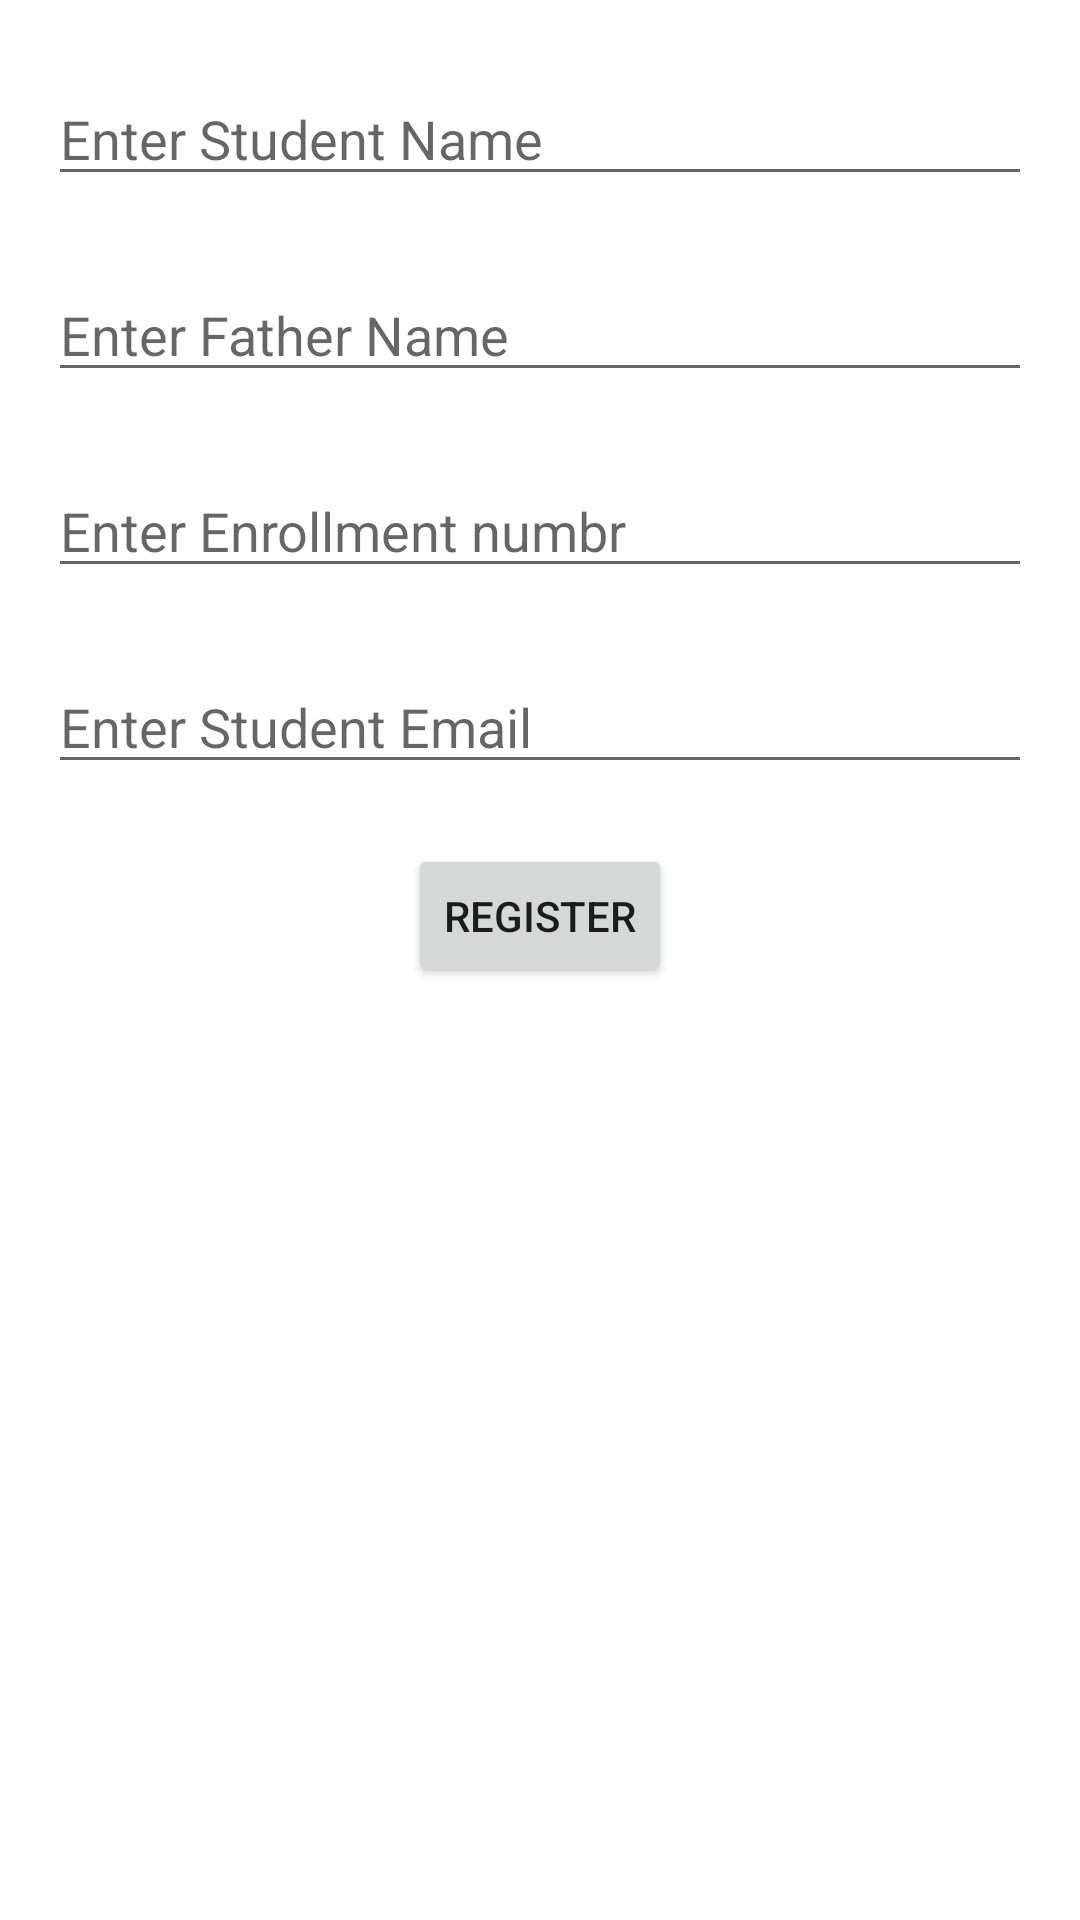

The Android layout XML behind this screen, and the referenced resources:
<!-- AndroidManifest.xml: application theme Theme.CollegeApp -->
<!-- res/layout/activity_student_registration.xml -->
<?xml version="1.0" encoding="utf-8"?>
<androidx.constraintlayout.widget.ConstraintLayout xmlns:android="http://schemas.android.com/apk/res/android"
    xmlns:app="http://schemas.android.com/apk/res-auto"
    xmlns:tools="http://schemas.android.com/tools"
    android:layout_width="match_parent"
    android:layout_height="match_parent"
    tools:context=".StudentRegistration">

    <EditText
        android:id="@+id/NameStuReg"
        android:layout_width="0dp"
        android:layout_height="wrap_content"
        android:layout_marginStart="16dp"
        android:layout_marginTop="24dp"
        android:layout_marginEnd="16dp"
        android:ems="10"
        android:hint="Enter Student Name"
        android:inputType="textPersonName"
        app:layout_constraintEnd_toEndOf="parent"
        app:layout_constraintStart_toStartOf="parent"
        app:layout_constraintTop_toTopOf="parent" />

    <EditText
        android:id="@+id/FatherNameStuReg"
        android:layout_width="0dp"
        android:layout_height="wrap_content"
        android:layout_marginTop="24dp"
        android:layout_marginStart="16dp"
        android:layout_marginEnd="16dp"
        android:ems="10"
        android:hint="Enter Father Name"
        android:inputType="textPersonName"
        app:layout_constraintEnd_toEndOf="parent"
        app:layout_constraintHorizontal_bias="1.0"
        app:layout_constraintStart_toStartOf="parent"
        app:layout_constraintTop_toBottomOf="@+id/NameStuReg" />

    <EditText
        android:id="@+id/EnrollStuReg"
        android:layout_width="0dp"
        android:layout_height="wrap_content"
        android:layout_marginStart="16dp"
        android:layout_marginTop="24dp"
        android:layout_marginEnd="16dp"
        android:ems="10"
        android:hint="Enter Enrollment numbr"
        android:inputType="textPersonName"
        app:layout_constraintEnd_toEndOf="parent"
        app:layout_constraintHorizontal_bias="1.0"
        app:layout_constraintStart_toStartOf="parent"
        app:layout_constraintTop_toBottomOf="@+id/FatherNameStuReg" />

    <Button
        android:id="@+id/stuRegBtn"
        android:layout_width="wrap_content"
        android:layout_height="wrap_content"
        android:layout_marginTop="20dp"
        android:text="Register"
        app:layout_constraintEnd_toEndOf="parent"
        app:layout_constraintStart_toStartOf="parent"
        app:layout_constraintTop_toBottomOf="@+id/StudentMailReg" />

    <EditText
        android:id="@+id/StudentMailReg"
        android:layout_width="0dp"
        android:layout_height="wrap_content"
        android:layout_marginStart="16dp"
        android:layout_marginTop="24dp"
        android:layout_marginEnd="16dp"
        android:ems="10"
        android:hint="Enter Student Email"
        android:inputType="textEmailAddress"
        app:layout_constraintEnd_toEndOf="parent"
        app:layout_constraintStart_toStartOf="parent"
        app:layout_constraintTop_toBottomOf="@+id/EnrollStuReg" />
</androidx.constraintlayout.widget.ConstraintLayout>
<!-- resources referenced by this layout -->
<resources>
  <style name="Theme.CollegeApp" parent="Theme.MaterialComponents.DayNight.DarkActionBar">
          
          <item name="colorPrimary">#1B0142</item>
          <item name="colorPrimaryVariant">#0B0025</item>
          <item name="colorOnPrimary">@color/white</item>
          
          <item name="colorSecondary">#202E8E</item>
          <item name="colorSecondaryVariant">#182650</item>
          <item name="colorOnSecondary">@color/black</item>
          
          <item name="android:statusBarColor" tools:targetApi="l">?attr/colorPrimaryVariant</item>
          
      </style>
  <!-- not gathered from this repository: default colours our renderer supplied (Android Studio template values) -->
  <color name="black">#FF000000</color>
  <color name="white">#FFFFFFFF</color>
</resources>
